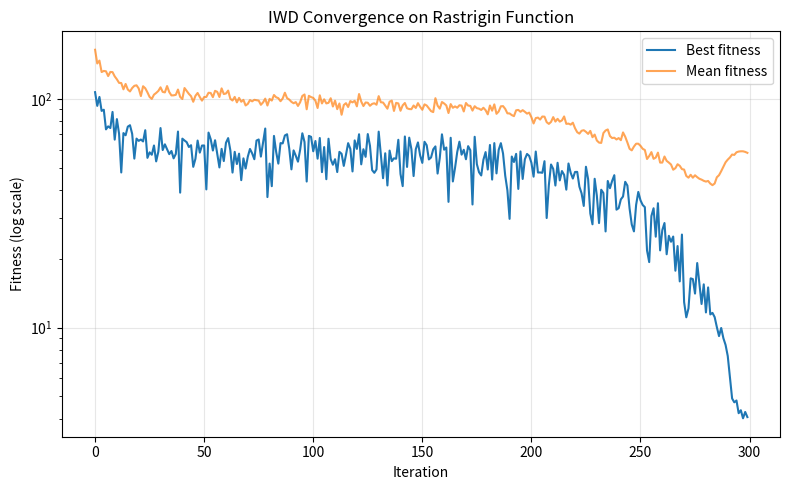

The matplotlib source for this figure:
"""
Intelligent Water Drops (IWD) applied to the Rastrigin benchmark
function.

Same algorithm as iwd_sphere.py -- see that file for the full phase-by-
phase explanation and the note on adapting IWD from its native
graph-based formulation into continuous space (same kind of adaptation
ACOR made for ACO). Only the objective function changes here.

Worth watching for: the GLOBAL SOIL-DRIVEN CONVERGENCE phase (pulling
every drop toward the current best, weighted by the drop's own
velocity) is a single-attractor mechanism similar to PSO's gbest pull
or WOA's encircling phase. On Rastrigin, this is exactly the kind of
mechanism that risks collapsing the whole swarm toward the FIRST decent
local optimum found, before the candidate-generation phase (which still
carries some randomness) has had a chance to discover the true global
optimum.
"""

import numpy as np
import matplotlib.pyplot as plt


evaluation_count = 0


def rastrigin(x, A=10):
    n = len(x)
    return A * n + np.sum(x ** 2 - A * np.cos(2 * np.pi * x))


def evaluate(x):
    global evaluation_count
    evaluation_count += 1
    return rastrigin(x)


def evaluate_population(population):
    return np.array([evaluate(ind) for ind in population])


def run_iwd(
    n_dim=10,
    pop_size=30,
    n_iterations=300,
    bounds=(-5.12, 5.12),
    n_candidates=5,
    av=1.0, bv=0.01, cv=1.0,
    init_vel=1.0,
    radius_initial=1.5, radius_final=0.01,
    pull_strength=0.05,
    seed=None,
    verbose=True,
):
    global evaluation_count, evaluation_history

    evaluation_count = 0
    evaluation_history = []

    rng = np.random.RandomState(seed)
    lo, hi = bounds

    positions = rng.uniform(lo, hi, size=(pop_size, n_dim))
    velocities = np.full(pop_size, init_vel)
    fitness = evaluate_population(positions)

    best_history = []
    mean_history = []
    best_position_history = []

    for it in range(n_iterations):
        radius = radius_initial * (1 - it / n_iterations) + radius_final

        for i in range(pop_size):
            candidates = positions[i] + radius * rng.uniform(-1, 1, size=(n_candidates, n_dim))
            candidates = np.clip(candidates, lo, hi)
            cand_fitness = evaluate_population(candidates)

            soil = cand_fitness - cand_fitness.min() + 1e-6
            desirability = 1.0 / soil
            probs = desirability / desirability.sum()
            choice = rng.choice(n_candidates, p=probs)
            chosen_soil = soil[choice]

            velocities[i] = velocities[i] + av / (bv + cv * chosen_soil ** 2)
            positions[i] = candidates[choice]

        fitness = evaluate_population(positions)
        best_idx = np.argmin(fitness)
        X_best = positions[best_idx].copy()

        v_max = velocities.max()
        for i in range(pop_size):
            pull = pull_strength * (velocities[i] / v_max)
            positions[i] = positions[i] + pull * (X_best - positions[i])
            positions[i] = np.clip(positions[i], lo, hi)

        fitness = evaluate_population(positions)
        best_idx = np.argmin(fitness)

        best_history.append(fitness[best_idx])
        mean_history.append(np.mean(fitness))
        best_position_history.append(positions[best_idx].copy())
        evaluation_history.append(evaluation_count)

        if verbose and (it % 30 == 0 or it == n_iterations - 1):
            print(f"Iter {it:4d} | Best: {best_history[-1]:.6f} | Mean: {mean_history[-1]:.6f}")

    best_idx = np.argmin(fitness)
    run_iwd.evaluation_history = evaluation_history
    return positions[best_idx], fitness[best_idx], best_history, mean_history, best_position_history


if __name__ == "__main__":
    best_x, best_f, best_hist, mean_hist, pos_hist = run_iwd(
        n_dim=10, pop_size=30, n_iterations=300, bounds=(-5.12, 5.12), seed=42,
    )

    print("\n=== Result (IWD on Rastrigin) ===")
    print("Best solution x*:", np.round(best_x, 4))
    print("Best fitness f(x*):", best_f)

    plt.figure(figsize=(8, 5))
    plt.plot(best_hist, label="Best fitness")
    plt.plot(mean_hist, label="Mean fitness", alpha=0.7)
    plt.yscale("log")
    plt.xlabel("Iteration")
    plt.ylabel("Fitness (log scale)")
    plt.title("IWD Convergence on Rastrigin Function")
    plt.legend()
    plt.grid(True, alpha=0.3)
    plt.tight_layout()
    plt.show()
